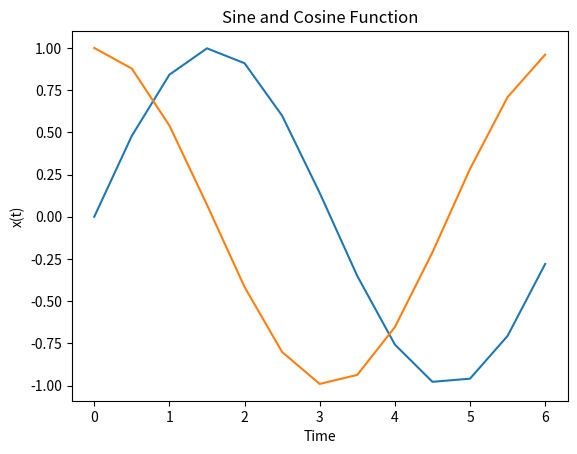

Write Python code to recreate this figure.

import matplotlib.pyplot as plt
import numpy as np
x1 = np.arange(0, 2*(np.pi), .5)
y1 = np.sin(x1)
x2 = np.arange(0, 2*(np.pi), .5)
y2 = np.cos(x2)
plt.xlabel('Time')
plt.ylabel('x(t)')
plt.title('Sine and Cosine Function')
plt.plot(x1, y1)
plt.plot(x2, y2)
plt.show()
